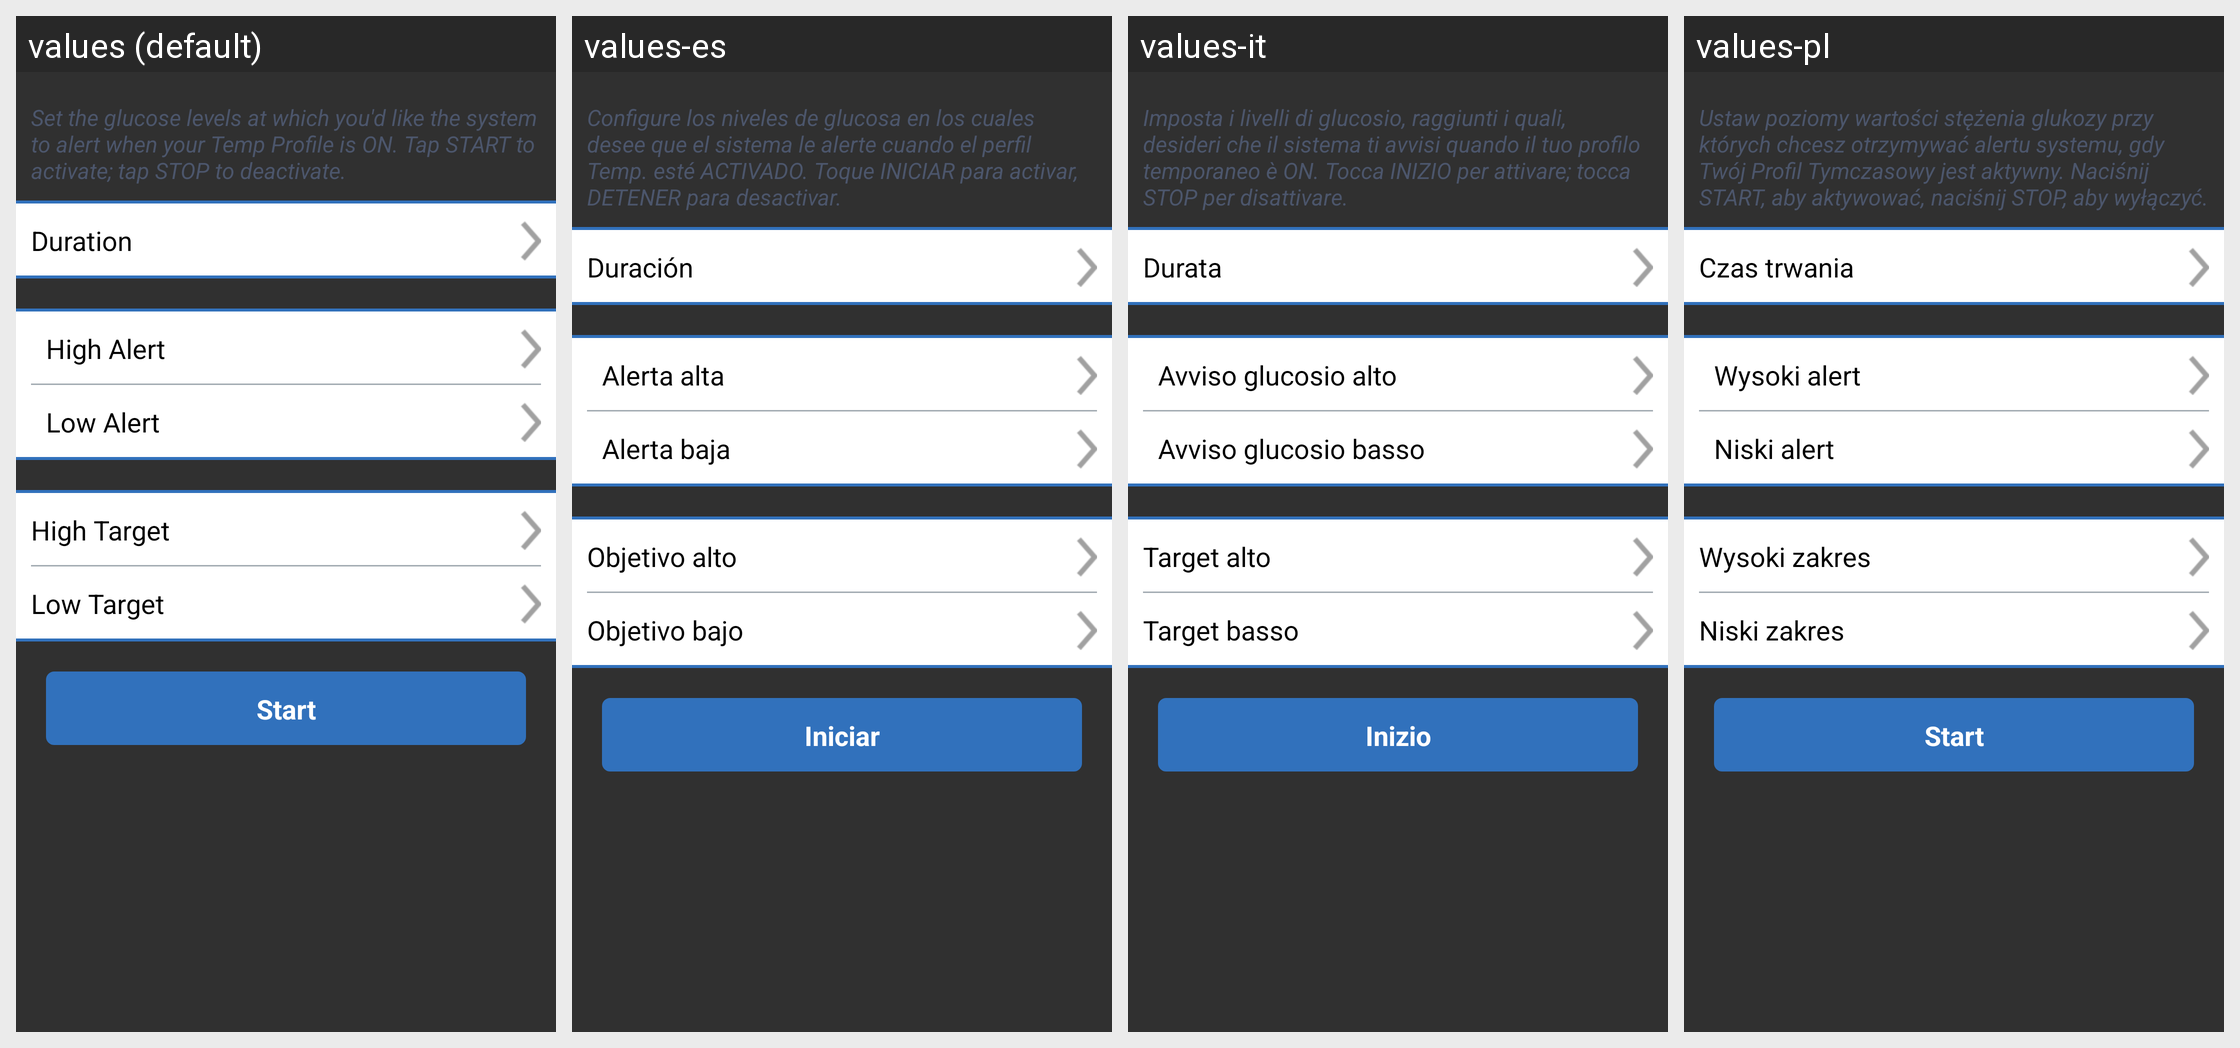

Strings drawn on this Android screen and how each of the app's shown locales translates them:
Android screen res/layout/fragment_tempglucoseprofile.xml rendered under 4 locales, left to right: values (default), values-es, values-it, values-pl. Device: Nexus 5 (rendered at 1080×1920; each locale shown at half size, 540×960, under a caption strip naming it); theme SenseonicsThemeNoAnimation.
Other locales in the repository, not shown: values-cs, values-da, values-de, values-en-rGB, values-fi, values-fr, values-nb, values-nl, values-pt-rBR, values-ro, values-sv, values-zh.
Strings drawn on this screen, with the default value and each locale's value (text and hints the layout hard-codes, and strings that could not be matched under every locale, appear in the picture but are not listed):

temp_profile_description
  values: Set the glucose levels at which you'd like the system to alert when your Temp Profile is ON. Tap START to activate; tap STOP to deactivate.
  values-es: Configure los niveles de glucosa en los cuales desee que el sistema le alerte cuando el perfil Temp. esté ACTIVADO. Toque INICIAR para activar, DETENER para desactivar.
  values-it: Imposta i livelli di glucosio, raggiunti i quali, desideri che il sistema ti avvisi quando il tuo profilo temporaneo è ON. Tocca INIZIO per attivare; tocca STOP per disattivare.
  values-pl: Ustaw poziomy wartości stężenia glukozy przy których chcesz otrzymywać alertu systemu, gdy Twój Profil Tymczasowy jest aktywny. Naciśnij START, aby aktywować, naciśnij STOP, aby wyłączyć.

duration
  values: Duration
  values-es: Duración
  values-it: Durata
  values-pl: Czas trwania

start
  values: Start
  values-es: Iniciar
  values-it: Inizio
  values-pl: Start

high_alert
  values: High Alert
  values-es: Alerta alta
  values-it: Avviso glucosio alto
  values-pl: Wysoki alert

low_alert
  values: Low Alert
  values-es: Alerta baja
  values-it: Avviso glucosio basso
  values-pl: Niski alert

high_target
  values: High Target
  values-es: Objetivo alto
  values-it: Target alto
  values-pl: Wysoki zakres

low_target
  values: Low Target
  values-es: Objetivo bajo
  values-it: Target basso
  values-pl: Niski zakres
